The GitHub repository torangsitungkir93/Skripsi-CNN-Daun-Kentang contains a labelled image folder "Daun Kentang" with 3 categories: early blight, healthy, late blight. Examples follow, each with its label.

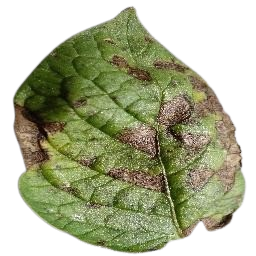
Label: early blight

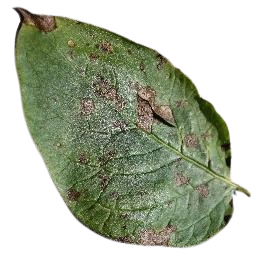
Label: early blight

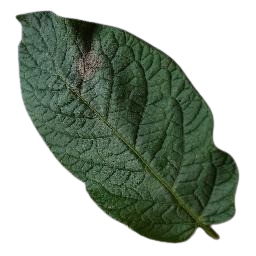
Label: late blight

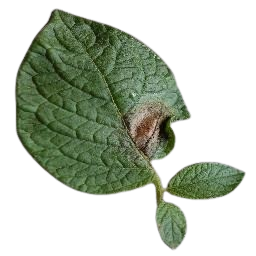
Label: late blight

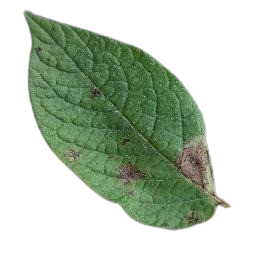
Label: late blight

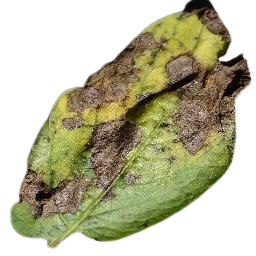
Label: early blight
